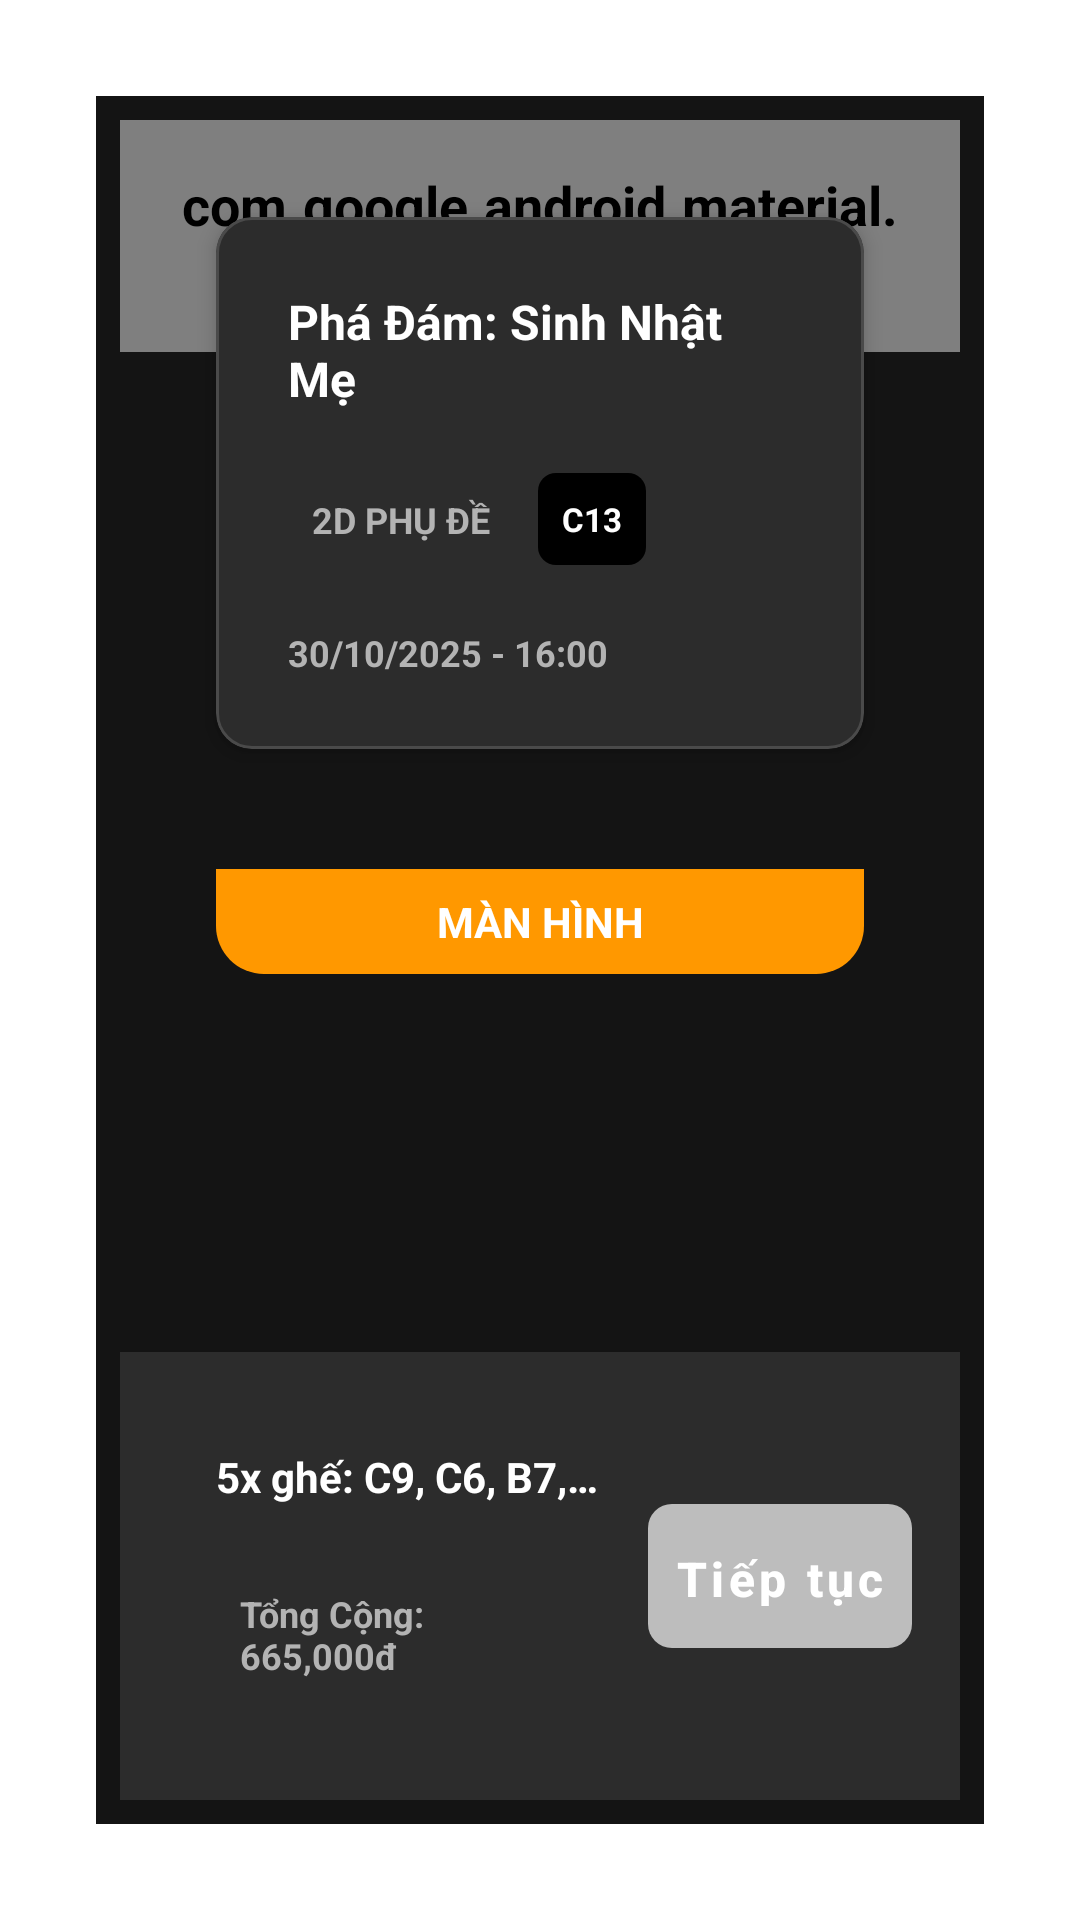

This screen was rendered from an Android layout file. Write that file and the resources it references.
<!-- AndroidManifest.xml: activity theme Theme.CinemaBookingSystemFE -->
<!-- res/layout/activity_select_seat.xml -->
<?xml version="1.0" encoding="utf-8"?>
<androidx.coordinatorlayout.widget.CoordinatorLayout
    xmlns:android="http://schemas.android.com/apk/res/android"
    xmlns:app="http://schemas.android.com/apk/res-auto"
    xmlns:tools="http://schemas.android.com/tools"
    android:layout_width="match_parent"
    android:layout_height="match_parent"
    android:background="@color/backgroundColor"
    tools:context=".ui.booking.SelectSeatActivity">

    
    <com.google.android.material.appbar.AppBarLayout
        android:id="@+id/appBarLayout"
        android:layout_width="match_parent"
        android:layout_height="wrap_content"
        android:background="@color/backgroundColor"
        android:fitsSystemWindows="true"
        app:elevation="0dp">

        <com.google.android.material.appbar.MaterialToolbar
            android:id="@+id/toolbar"
            android:layout_width="match_parent"
            android:layout_height="?attr/actionBarSize"
            app:title="Chọn ghế"
            app:titleTextColor="@color/textPrimary"
            app:navigationIcon="@drawable/ic_back"
            app:navigationIconTint="@color/textPrimary" />

    </com.google.android.material.appbar.AppBarLayout>

    
    <androidx.core.widget.NestedScrollView
        android:layout_width="match_parent"
        android:layout_height="match_parent"
        android:fillViewport="true"
        app:layout_behavior="@string/appbar_scrolling_view_behavior">

        <LinearLayout
            android:layout_width="match_parent"
            android:layout_height="wrap_content"
            android:orientation="vertical">

            
            <com.google.android.material.card.MaterialCardView
                android:layout_width="match_parent"
                android:layout_height="wrap_content"
                android:layout_margin="@dimen/spacing_md"
                app:cardBackgroundColor="@color/cardBackground"
                app:cardCornerRadius="@dimen/card_corner_radius"
                app:cardElevation="@dimen/card_elevation"
                app:strokeColor="@color/border"
                app:strokeWidth="1dp">

                <LinearLayout
                    android:layout_width="match_parent"
                    android:layout_height="wrap_content"
                    android:orientation="vertical"
                    android:padding="@dimen/spacing_md">

                    <TextView
                        android:id="@+id/tvMovieTitle"
                        android:layout_width="wrap_content"
                        android:layout_height="wrap_content"
                        android:text="Phá Đám: Sinh Nhật Mẹ"
                        android:textSize="16sp"
                        android:textColor="@color/textPrimary"
                        android:textStyle="bold" />

                    
                    <LinearLayout
                        android:layout_width="wrap_content"
                        android:layout_height="wrap_content"
                        android:layout_marginTop="@dimen/spacing_xs"
                        android:orientation="horizontal"
                        android:gravity="center_vertical">

                        <TextView
                            android:id="@+id/tvShowtimeInfo"
                            android:layout_width="wrap_content"
                            android:layout_height="wrap_content"
                            android:text="2D PHỤ ĐỀ"
                            android:textSize="12sp"
                            android:textColor="@color/textSecondary" />

                        
                        <TextView
                            android:id="@+id/tvRating"
                            android:layout_width="wrap_content"
                            android:layout_height="wrap_content"
                            android:layout_marginStart="8dp"
                            android:text="C13"
                            android:textSize="11sp"
                            android:textColor="@color/white"
                            android:textStyle="bold"
                            android:paddingHorizontal="8dp"
                            android:paddingVertical="2dp"
                            android:background="@drawable/bg_rating_badge"
                            android:gravity="center" />

                    </LinearLayout>

                    <TextView
                        android:id="@+id/tvShowtimeDateTime"
                        android:layout_width="wrap_content"
                        android:layout_height="wrap_content"
                        android:layout_marginTop="@dimen/spacing_xs"
                        android:text="30/10/2025 - 16:00"
                        android:textSize="12sp"
                        android:textColor="@color/textSecondary" />

                </LinearLayout>

            </com.google.android.material.card.MaterialCardView>

            
            <TextView
                android:layout_width="match_parent"
                android:layout_height="wrap_content"
                android:layout_marginHorizontal="@dimen/spacing_md"
                android:layout_marginTop="@dimen/spacing_lg"
                android:text="MÀN HÌNH"
                android:textSize="14sp"
                android:textColor="@color/white"
                android:textAlignment="center"
                android:background="@drawable/bg_screen"
                android:paddingVertical="@dimen/spacing_sm" />

            
            <FrameLayout
                android:layout_width="match_parent"
                android:layout_height="wrap_content"
                android:layout_marginTop="@dimen/spacing_md">

                
                <androidx.recyclerview.widget.RecyclerView
                    android:id="@+id/rvSeatMap"
                    android:layout_width="wrap_content"
                    android:layout_height="wrap_content"
                    android:layout_gravity="center_horizontal"
                    android:clipToPadding="false"
                    android:paddingHorizontal="@dimen/spacing_md"
                    tools:listitem="@layout/item_seat_row" />

            </FrameLayout>

            
            <LinearLayout
                android:layout_width="match_parent"
                android:layout_height="wrap_content"
                android:orientation="horizontal"
                android:gravity="center"
                android:layout_marginTop="@dimen/spacing_lg"
                android:padding="@dimen/spacing_md">

                <include layout="@layout/legend_seat_item"
                    android:layout_width="wrap_content"
                    android:layout_height="wrap_content" />

            </LinearLayout>

        </LinearLayout>

    </androidx.core.widget.NestedScrollView>

    
    <com.google.android.material.card.MaterialCardView
        android:id="@+id/cardPromotionNotice"
        android:layout_width="match_parent"
        android:layout_height="wrap_content"
        android:layout_gravity="bottom"
        android:layout_marginBottom="80dp"
        android:layout_marginHorizontal="16dp"
        app:cardCornerRadius="8dp"
        app:cardElevation="4dp"
        android:visibility="gone">

        <LinearLayout
            android:layout_width="match_parent"
            android:layout_height="wrap_content"
            android:orientation="horizontal"
            android:background="#1A1A1A"
            android:padding="12dp"
            android:gravity="center_vertical">

            <ImageView
                android:layout_width="24dp"
                android:layout_height="24dp"
                android:src="@drawable/ic_promotion"
                app:tint="@color/primaryColor"/>

            <TextView
                android:id="@+id/tvPromotionNotice"
                android:layout_width="0dp"
                android:layout_height="wrap_content"
                android:layout_weight="1"
                android:layout_marginStart="12dp"
                android:text="Đã áp dụng khuyến mãi tháng 11 - Giảm 20%"
                android:textSize="12sp"
                android:textColor="@color/textPrimary"
                android:maxLines="2"
                android:ellipsize="end"/>

            <TextView
                android:layout_width="wrap_content"
                android:layout_height="wrap_content"
                android:layout_marginStart="8dp"
                android:text="🎉"
                android:textSize="16sp"/>

        </LinearLayout>

    </com.google.android.material.card.MaterialCardView>

    
    <LinearLayout
        android:layout_width="match_parent"
        android:layout_height="wrap_content"
        android:layout_gravity="bottom"
        android:orientation="horizontal"
        android:background="@color/cardBackground"
        android:elevation="8dp"
        android:padding="@dimen/spacing_md"
        android:gravity="center_vertical">

        
        <LinearLayout
            android:layout_width="0dp"
            android:layout_height="wrap_content"
            android:layout_weight="1"
            android:orientation="vertical">

            <TextView
                android:id="@+id/tvSeatCount"
                android:layout_width="wrap_content"
                android:layout_height="wrap_content"
                android:text="5x ghế: C9, C6, B7, J8:J7"
                android:textSize="14sp"
                android:textColor="@color/textPrimary"
                android:maxLines="1"
                android:ellipsize="end" />

            <LinearLayout
                android:layout_width="wrap_content"
                android:layout_height="wrap_content"
                android:layout_marginTop="4dp"
                android:orientation="horizontal"
                android:gravity="center_vertical">

                <TextView
                    android:id="@+id/tvOriginalPrice"
                    android:layout_width="wrap_content"
                    android:layout_height="wrap_content"
                    android:text=""
                    android:textSize="11sp"
                    android:textColor="@color/textSecondary"
                    android:visibility="gone"/>

                <TextView
                    android:id="@+id/tvTotalAmount"
                    android:layout_width="wrap_content"
                    android:layout_height="wrap_content"
                    android:text="Tổng Cộng: 665,000đ"
                    android:textSize="12sp"
                    android:textColor="@color/textSecondary"/>

            </LinearLayout>

        </LinearLayout>

        
        <com.google.android.material.button.MaterialButton
            android:id="@+id/btnContinue"
            android:layout_width="wrap_content"
            android:layout_height="@dimen/button_height"
            android:text="Tiếp tục"
            android:textSize="16sp"
            android:paddingHorizontal="32dp"
            android:textColor="@android:color/white"
            android:background="@drawable/bg_button_continue"
            app:backgroundTint="@null"
            app:cornerRadius="@dimen/button_corner_radius"
            android:enabled="false" />

    </LinearLayout>

</androidx.coordinatorlayout.widget.CoordinatorLayout>
<!-- res/layout/item_seat_row.xml (included above) -->
<?xml version="1.0" encoding="utf-8"?>
<LinearLayout
    xmlns:android="http://schemas.android.com/apk/res/android"
    xmlns:tools="http://schemas.android.com/tools"
    android:layout_width="wrap_content"
    android:layout_height="wrap_content"
    android:orientation="horizontal"
    android:gravity="center_vertical"
    android:layout_marginBottom="@dimen/seat_spacing">

    
    <androidx.recyclerview.widget.RecyclerView
        android:id="@+id/rvSeats"
        android:layout_width="wrap_content"
        android:layout_height="wrap_content"
        android:orientation="horizontal"
        tools:listitem="@layout/item_seat" />

</LinearLayout>
<!-- res/layout/legend_seat_item.xml (included above) -->
<?xml version="1.0" encoding="utf-8"?>
<LinearLayout
    xmlns:android="http://schemas.android.com/apk/res/android"
    android:layout_width="match_parent"
    android:layout_height="wrap_content"
    android:orientation="horizontal"
    android:gravity="center">

    
    <LinearLayout
        android:layout_width="wrap_content"
        android:layout_height="wrap_content"
        android:orientation="horizontal"
        android:gravity="center_vertical"
        android:layout_marginEnd="@dimen/spacing_md">

        <View
            android:layout_width="16dp"
            android:layout_height="16dp"
            android:background="@drawable/bg_seat_available" />

        <TextView
            android:layout_width="wrap_content"
            android:layout_height="wrap_content"
            android:layout_marginStart="4dp"
            android:text="Ghế đơn"
            android:textSize="10sp"
            android:textColor="@color/textSecondary" />

    </LinearLayout>

    
    <LinearLayout
        android:layout_width="wrap_content"
        android:layout_height="wrap_content"
        android:orientation="horizontal"
        android:gravity="center_vertical"
        android:layout_marginEnd="@dimen/spacing_md">

        <View
            android:layout_width="16dp"
            android:layout_height="16dp"
            android:background="@drawable/bg_seat_vip" />

        <TextView
            android:layout_width="wrap_content"
            android:layout_height="wrap_content"
            android:layout_marginStart="4dp"
            android:text="Ghế VIP"
            android:textSize="10sp"
            android:textColor="@color/textSecondary" />

    </LinearLayout>

    
    <LinearLayout
        android:layout_width="wrap_content"
        android:layout_height="wrap_content"
        android:orientation="horizontal"
        android:gravity="center_vertical"
        android:layout_marginEnd="@dimen/spacing_md">

        <View
            android:layout_width="16dp"
            android:layout_height="16dp"
            android:background="@drawable/bg_seat_occupied" />

        <TextView
            android:layout_width="wrap_content"
            android:layout_height="wrap_content"
            android:layout_marginStart="4dp"
            android:text="Đã bán"
            android:textSize="10sp"
            android:textColor="@color/textSecondary" />

    </LinearLayout>

    
    <LinearLayout
        android:layout_width="wrap_content"
        android:layout_height="wrap_content"
        android:orientation="horizontal"
        android:gravity="center_vertical"
        android:layout_marginEnd="0dp">

        <View
            android:layout_width="16dp"
            android:layout_height="16dp"
            android:background="@drawable/bg_seat_selected" />

        <TextView
            android:layout_width="wrap_content"
            android:layout_height="wrap_content"
            android:layout_marginStart="4dp"
            android:text="Đang chọn"
            android:textSize="10sp"
            android:textColor="@color/textSecondary" />

    </LinearLayout>

</LinearLayout>
<!-- res/layout/item_seat.xml (included above) -->
<?xml version="1.0" encoding="utf-8"?>
<FrameLayout
    xmlns:android="http://schemas.android.com/apk/res/android"
    android:layout_width="@dimen/seat_size"
    android:layout_height="@dimen/seat_size"
    android:layout_margin="@dimen/seat_spacing">

    <TextView
        android:id="@+id/tvSeatNumber"
        android:layout_width="match_parent"
        android:layout_height="match_parent"
        android:text="A1"
        android:textSize="10sp"
        android:textColor="@color/textPrimary"
        android:gravity="center"
        android:background="@drawable/bg_seat_available"
        android:clickable="true"
        android:focusable="true" />

</FrameLayout>
<!-- resources referenced by this layout -->
<resources>
  <color name="backgroundColor">#141414</color>
  <color name="border">#4A4A4A</color>
  <color name="cardBackground">#2C2C2C</color>
  <color name="textPrimary">#FFFFFF</color>
  <color name="textSecondary">#B3B3B3</color>
  <color name="white">#FFFFFFFF</color>
  <dimen name="button_corner_radius">8dp</dimen>
  <dimen name="button_height">48dp</dimen>
  <dimen name="card_corner_radius">12dp</dimen>
  <dimen name="card_elevation">4dp</dimen>
  <dimen name="seat_size">40dp</dimen>
  <dimen name="seat_spacing">4dp</dimen>
  <dimen name="spacing_lg">24dp</dimen>
  <dimen name="spacing_md">16dp</dimen>
  <dimen name="spacing_sm">8dp</dimen>
  <dimen name="spacing_xs">4dp</dimen>
  <!-- drawable bg_rating_badge (drawable) -->
  <?xml version="1.0" encoding="utf-8"?>
  <shape xmlns:android="http://schemas.android.com/apk/res/android"
      android:shape="rectangle">
      <solid android:color="#000000"/>
      <corners android:radius="6dp"/>
  </shape>
  <!-- drawable bg_screen (drawable) -->
  <?xml version="1.0" encoding="utf-8"?>
  <shape xmlns:android="http://schemas.android.com/apk/res/android"
      android:shape="rectangle">
      <solid android:color="@color/statusWarning" />
      <corners
          android:bottomLeftRadius="16dp"
          android:bottomRightRadius="16dp" />
  </shape>
  <!-- drawable bg_seat_available (drawable) -->
  <?xml version="1.0" encoding="utf-8"?>
  <shape xmlns:android="http://schemas.android.com/apk/res/android"
      android:shape="rectangle">
      <solid android:color="@color/seatAvailable" />
      <corners android:radius="4dp" />
  </shape>
  <!-- drawable bg_seat_occupied (drawable) -->
  <?xml version="1.0" encoding="utf-8"?>
  <shape xmlns:android="http://schemas.android.com/apk/res/android"
      android:shape="rectangle">
      <solid android:color="@color/seatOccupied" />
      <corners android:radius="4dp" />
  </shape>
  <!-- drawable bg_seat_selected (drawable) -->
  <?xml version="1.0" encoding="utf-8"?>
  <shape xmlns:android="http://schemas.android.com/apk/res/android"
      android:shape="rectangle">
      <solid android:color="@color/seatSelected" />
      <corners android:radius="4dp" />
  </shape>
  <!-- drawable bg_seat_vip (drawable) -->
  <?xml version="1.0" encoding="utf-8"?>
  <shape xmlns:android="http://schemas.android.com/apk/res/android"
      android:shape="rectangle">
      <solid android:color="@color/seatVIP" />
      <corners android:radius="4dp" />
  </shape>
  <!-- drawable ic_back (drawable) -->
  <vector xmlns:android="http://schemas.android.com/apk/res/android"
      android:width="24dp"
      android:height="24dp"
      android:viewportWidth="24"
      android:viewportHeight="24">
      <path
          android:fillColor="@color/textPrimary"
          android:pathData="M20,11H7.83l5.59,-5.59L12,4l-8,8 8,8 1.41,-1.41L7.83,13H20v-2z"/>
  </vector>
  <style name="Theme.CinemaBookingSystemFE" parent="Base.Theme.CinemaBookingSystemFE" />
  <color name="colorPrimary">#E50914</color>
  <color name="statusWarning">#FF9800</color>
  <color name="seatAvailable">#4A4A4A</color>
  <color name="seatOccupied">#2F2F2F</color>
  <color name="seatSelected">#E50914</color>
  <color name="seatVIP">#FFB800</color>
  <color name="colorPrimaryDark">#B20710</color>
  <!-- drawable cursor_accent (drawable) -->
  <?xml version="1.0" encoding="utf-8"?>
  <shape xmlns:android="http://schemas.android.com/apk/res/android"
      android:shape="rectangle">
      <size android:width="2dp"/>
      <solid android:color="#E50914"/>
  </shape>
  <!-- drawable text_select_handle_middle (drawable) -->
  <?xml version="1.0" encoding="utf-8"?>
  <shape xmlns:android="http://schemas.android.com/apk/res/android"
      android:shape="oval">
      <size
          android:width="20dp"
          android:height="20dp"/>
      <solid android:color="#E50914"/>
  </shape>
  <dimen name="item_height">56dp</dimen>
</resources>
